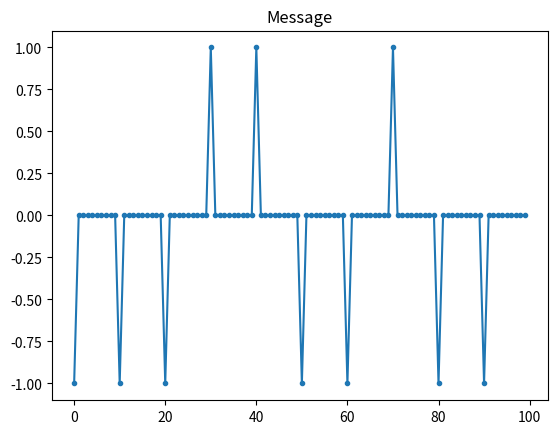
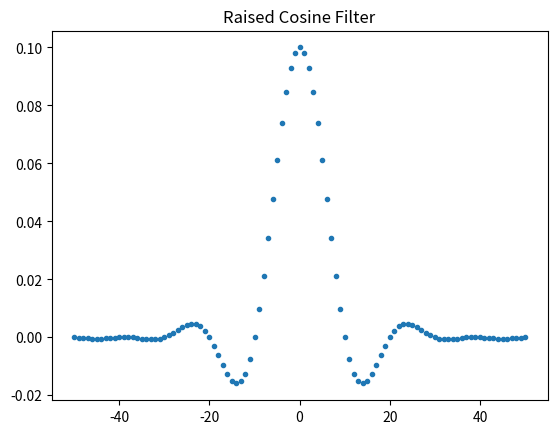
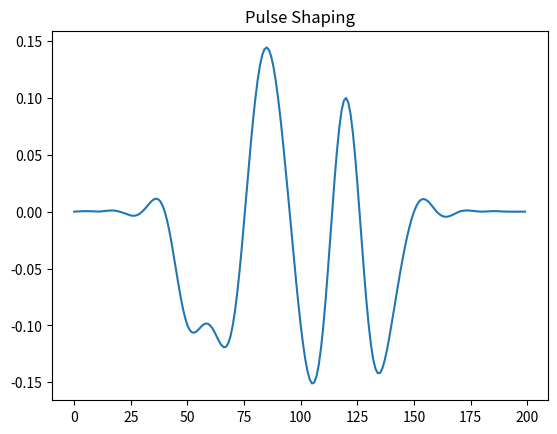
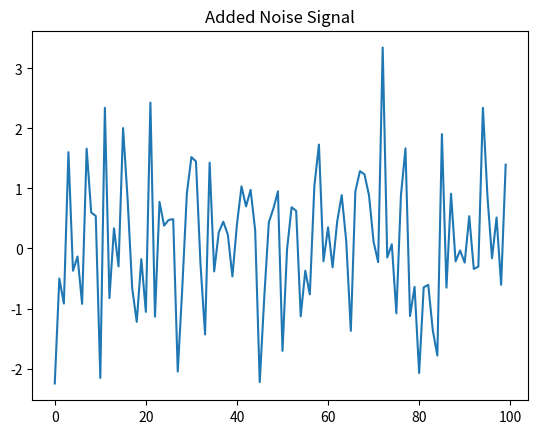
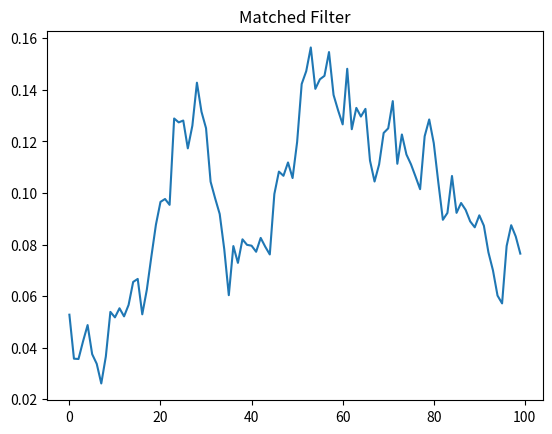

These figures' Python source, in order:
import numpy as np    #To create arrays and other operation 
import matplotlib.pyplot as plt    #To plot the required arrays
from scipy.signal import correlate    #The correlation function

# Set parameters
N = 10          # Number of bits to transmit
sps = 10        # Samples per symbol (symbol rate)
data = np.random.randint(0, 2, N)  # Random binary data (0s and 1s)

# Initialize an empty array to store the shaped signal
x = np.array([])

# For each bit in the binary data, create a pulse and append it to the signal
for bit in data:
    pulse = np.zeros(sps)  # Create a zero pulse of length sps
    pulse[0] = 2 * bit - 1  # Set the first sample to 1 or -1 based on the bit
    x = np.concatenate((x, pulse))  # Append the pulse to the signal array

# Define the number of taps for the raised cosine filter
num_taps = 101
B = 0.4          # Roll-off factor for the raised cosine filter
Ts = sps         # Symbol period (samples per symbol)

# Create a time vector for the filter
t = np.arange(num_taps) - (num_taps - 1) // 2  # Centered time vector for filter

# Create the raised cosine filter using the given parameters
h = 1/Ts * np.sinc(t/Ts) * np.cos(np.pi * B * t/Ts) / (1 - (2*B*t/Ts)**2)

# Apply the pulse shaping filter (raised cosine filter) to the transmitted signal
x_shaped = np.convolve(x, h)

# Add noise to the signal by generating white Gaussian noise (AWGN)
awgn = np.random.normal(0, 1, 100)  # AWGN with mean=0 and variance=1
x_noise = x + awgn  # Add noise to the original signal

# Perform a matched filter (correlate with a filter of all ones)
corr = correlate(x_noise, np.ones(100), mode="same") / 100

# Plot the results

# Plot the original message (binary data signal)
plt.figure()
plt.plot(x, '.-')
plt.title("Message")

# Plot the raised cosine filter
plt.figure()
plt.plot(t, h, '.')
plt.title("Raised Cosine Filter")

# Plot the pulse-shaped signal after applying the raised cosine filter
plt.figure()
plt.plot(x_shaped)
plt.title("Pulse Shaping")

# Plot the signal after adding noise (AWGN)
plt.figure()
plt.plot(x_noise)
plt.title("Added Noise Signal")

# Plot the result of the matched filter operation (correlation result)
plt.figure()
plt.plot(corr)
plt.title("Matched Filter")

# Display all the plots
plt.show()
